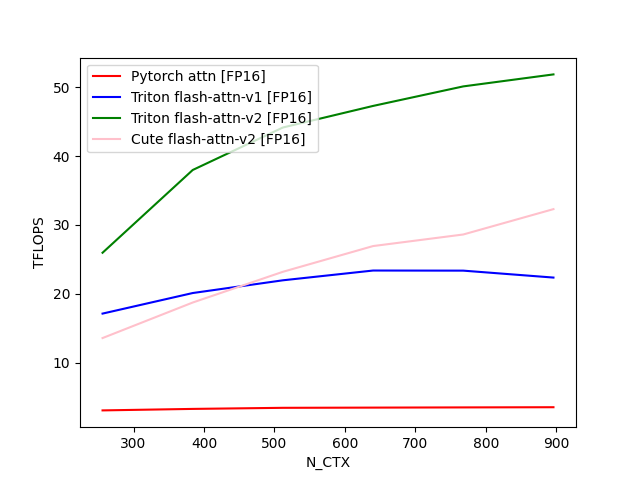

The file beside this chart, header and first rows:
N_CTX, Pytorch attn [FP16], Triton flash-attn-v1 [FP16], Triton flash-attn-v2 [FP16], Cute flash-attn-v2 [FP16]
256, 3.038, 17.12, 25.97, 13.56
384, 3.255, 20.11, 38, 18.73
512, 3.413, 21.96, 44.18, 23.2
640, 3.444, 23.38, 47.32, 26.94
768, 3.473, 23.36, 50.16, 28.62
896, 3.5, 22.35, 51.9, 32.31
